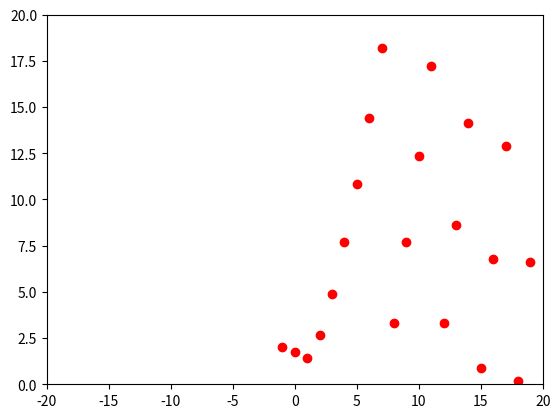

Recreate this plot in Python.
# draw_curve/draw.py
from matplotlib import pyplot as plt
import numpy as np


def continuous_curve():
    a = -2
    b = 3
    y, x = np.ogrid[-5:5:100j, -5:5:100j]
    plt.contour(x.ravel(), y.ravel(), pow(y, 2) - pow(x, 3) - x * a - b, [0])
    plt.grid()
    plt.legend()
    plt.show()


def discrete_curve():
    a = -2
    b = 3
    p = 19
    X = np.linspace(-p, p, p * 2 + 1)
    Y = []
    Z = []
    for x in X:
        Z.append(
            np.sqrt(pow(x, 3) + x * a + b) % p)
        Y.append(- (
                np.sqrt(pow(x, 3) + x * a + b) % p))
    plt.scatter(X, Z, color='red')
    # plt.scatter(X, Y, color='red')
    plt.xlim([-p - 1, p + 1])
    plt.ylim([0, p + 1])
    plt.show()


if __name__ == '__main__':
    discrete_curve()
